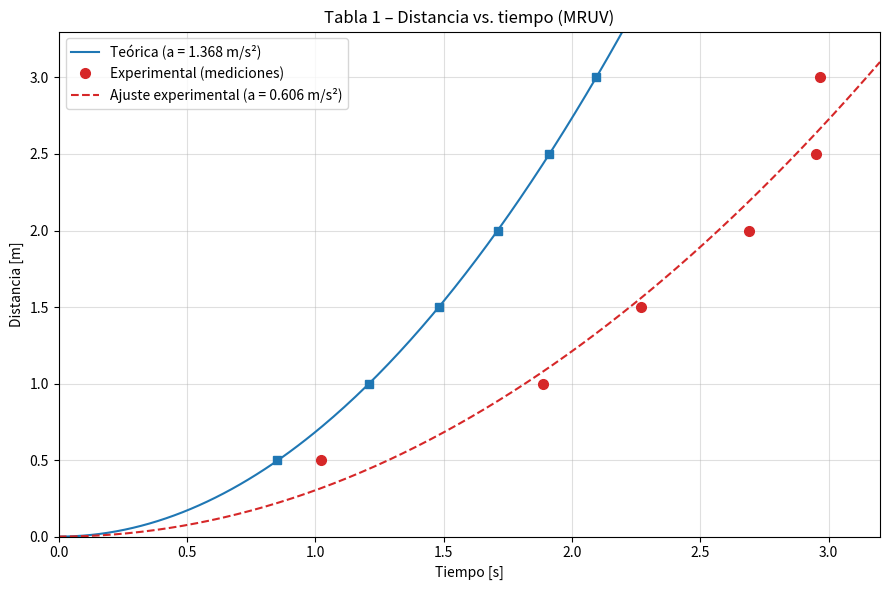

Recreate this plot in Python.
import numpy as np
import matplotlib.pyplot as plt

# ---- Datos de la Tabla 1 ---- con el plano inclinado de 8 grados
d = np.array([0.5, 1.0, 1.5, 2.0, 2.5, 3.0])                     # distancia [m]
t_exp = np.array([1.022, 1.886, 2.268, 2.688, 2.952, 2.966])     # tiempo medido [s]
t_teo = np.array([0.85, 1.209, 1.481, 1.710, 1.912, 2.094])      # tiempo teórico [s]
a_teo = 1.368  

# ---- Aceleraciones experimentales ----
a_exp = 2 * d / t_exp**2
print("Aceleraciones experimentales:", np.round(a_exp, 3))
print(f"Promedio: {a_exp.mean():.3f} m/s²")
 
# Ajuste por mínimos cuadrados de d = ½·a·t² (parábola por el origen)
a_ajuste = 2 * np.sum(d * t_exp**2) / np.sum(t_exp**4)
print(f"Aceleración por ajuste: {a_ajuste:.3f} m/s²")
 
# ---- Gráfica ----
t = np.linspace(0, 3.2, 300)
 
fig, ax = plt.subplots(figsize=(9, 6))
ax.plot(t, 0.5 * a_teo * t**2, color="tab:blue", label=f"Teórica (a = {a_teo} m/s²)")
ax.plot(t_teo, d, "s", color="tab:blue", markersize=6)
ax.plot(t_exp, d, "o", color="tab:red", markersize=7, label="Experimental (mediciones)")
ax.plot(t, 0.5 * a_ajuste * t**2, "--", color="tab:red",
        label=f"Ajuste experimental (a = {a_ajuste:.3f} m/s²)")
 
ax.set_title("Tabla 1 – Distancia vs. tiempo (MRUV)")
ax.set_xlabel("Tiempo [s]")
ax.set_ylabel("Distancia [m]")
ax.set_xlim(0, 3.2)
ax.set_ylim(0, 3.3)
ax.grid(True, alpha=0.4)
ax.legend()
 
plt.tight_layout()
plt.savefig("grafico_tabla1.png", dpi=200)
plt.show()
